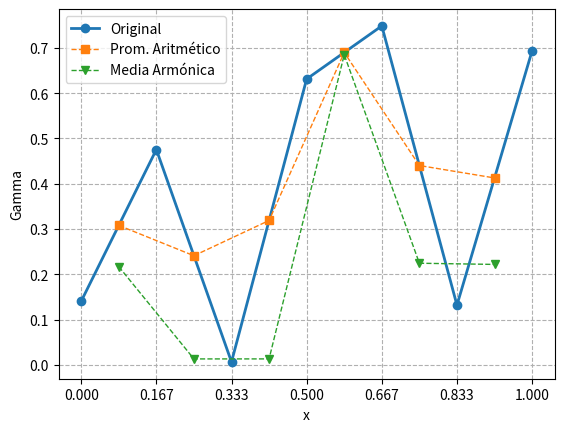

Source code (Python):
# -*- coding: utf-8 -*-
"""
Created on Thu Jul 16 14:27:10 2020.

[redacted]

[redacted]
Fecha: Oct 21. 2021

"""
import numpy as np
from scipy import interpolate

def calcDth(Dth_data, z, N):
    """
    Genera un arreglo de tamaño N+2 que contiene la información
    de la difusividad de acuerdo con la profundidad.

    Parameters
    ----------
    Dth_data : ARRAY
        VALORES DE LA COEFICIENTE DE DIFUSIVIDAD CALCULADA.
    z : ARREGLO
        COORDENADA Z DE LA PROFUNDIDAD.
    N : ENTERO
        TAMAÑO DE LA MATRIZ.

    Returns
    -------
    Dth : ARRAY
        Información de Dth de acuerdo con la profundidad.

    """
    Dth = np.zeros((N+2))
    for k in range(0, N+2):
        if (z[k] <= 50.0):
            Dth[k] = Dth_data[0]
        elif ((z[k] > 50.0) and (z[k] <= 250.0)):
            Dth[k] = Dth_data[1]
        elif ((z[k] > 250.0) and (z[k] <= 400.0)):
            Dth[k] = Dth_data[2]
        elif ((z[k] > 400.0) and (z[k] <= 600.0)):
            Dth[k] = Dth_data[3]
        elif ((z[k] > 600.0) and (z[k] <= 800.0)):
            Dth[k] = Dth_data[4]
        elif ((z[k] > 800.0) and (z[k] <= 1000.0)):
            Dth[k] = Dth_data[5]
        elif ((z[k] > 1000.0) and (z[k] <= 1500.0)):
            Dth[k] = Dth_data[6]
        elif ((z[k] > 1500.0) and (z[k] <= 1900.0)):
            Dth[k] = Dth_data[7]
        else:
            Dth[k] = Dth_data[8]
    return Dth

def interpTemp(z_dat, T_dat, z):
    """
    Realiza las interpolaciones de las temperaturas
    a las profundidades donde se hará el cálculo.

    Parameters
    ----------
    z_dat : ARREGLO
        Profundidades a interpolar.
    T_dat : ARREGLO
        Temperaturas a interpolar.
    z : ARREGLO
        Coordenada Z de la profundidad.

    Returns
    -------
    T_ini : ARREGLO
        Arreglo con las interpolaciones.

    """
    tck_1 = interpolate.splrep(z_dat, T_dat)
    T_ini = interpolate.splev(z, tck_1)
    return T_ini

def arithmeticMean(a, b):
    """
    Calcula la media aritmética entre a y b.
    
    Parameters
    ----------
    a, b: int
    Valores a interpolar.
    
    Returns
    -------
    La media aritmética.
    """
    return 0.5 * (a + b)

def harmonicMean(a, b):
    """
    Calcula la media armónica entre a y b.
    
    Parameters
    ----------
    a, b: int
    Valores a interpolar.
    
    Returns
    -------
    La media armónica.
    """    
    return 2 * a * b / (a + b)
    
def Laplaciano1D(N, d, f=None):
    """
    Calcula la matriz del Laplaciano usando diferencias finitas en 1D.
    
    Parameters
    ----------
    N: int
    Tamaño de la matriz
    
    d: float
    Valores del coeficiente Gamma de la ecuación.
    
    f: function
    Función para calcular el promedio entre dos valores.
    
    Returns
    -------
    A: ndarray
    La matriz del sistema.
    """
    if f == None:
        A = np.zeros((N,N))
        A[0, 0] = -2 * d[1]
        A[0, 1] = d[1]
        
        for i in range(1,N-1):
            A[i,i] = -2 * d[i+1]
            A[i,i+1] = d[i+1] #harmonicMean(d[i], d[i+1])
            A[i,i-1] = d[i] #harmonicMean(d[i], d[i+1])
            
        A[N-1,N-2] = d[N]
        A[N-1,N-1] = -2 * d[N]

    else:        
        A = np.zeros((N,N))
        A[0, 0] -= ( f(d[0], d[1]) + f(d[1], d[2]) )
        A[0, 1] = f(d[1], d[2])
        
        for i in range(1,N-1):
            A[i,i] -= ( f(d[i], d[i+1]) + f(d[i+1], d[i+2]) )
            A[i,i+1] = f(d[i+1], d[i+2])
            A[i,i-1] = f(d[i+1], d[i])

        A[N-1,N-2] = f(d[N-1], d[N])
        A[N-1,N-1] -= ( f(d[N-1], d[N]) + f(d[N], d[N+1]) )

    return A


def Laplaciano1D_NS(N, d, f=None):
    """
    Calcula la matriz del Laplaciano usando diferencias finitas en 1D.
    
    Parameters
    ----------
    N: int
    Tamaño de la matriz
    
    d: float
    Valores del coeficiente Gamma de la ecuación.
    
    f: function
    Función para calcular el promedio entre dos valores.
    
    Returns
    -------
    A: ndarray
    La matriz del sistema.
    """
    if f == None:
        A = np.zeros((N,N))
        A[0, 0] = ( 2 * d[1] + 1 )
        A[0, 1] = -d[1]

        for i in range(1,N-1):
            A[i,i] = ( 2 * d[i+1] + 1 )
            A[i,i+1] = -harmonicMean(d[i], d[i+1])
            A[i,i-1] = -harmonicMean(d[i], d[i+1])

        A[N-1,N-2] = -d[N]
        A[N-1,N-1] = ( 2 * d[N] + 1)

    else:     
        A = np.zeros((N,N))
        A[0, 0] = ( f(d[0], d[1]) + f(d[1], d[2]) + 1 )
        A[0, 1] = -f(d[1], d[2])    
        for i in range(1,N-1):
            A[i,i] = ( f(d[i], d[i+1]) + f(d[i+1], d[i+2]) + 1 )
            A[i,i+1] = -f(d[i+1], d[i+2])
            A[i,i-1] = -f(d[i+1], d[i])

        A[N-1,N-2] = -f(d[N-1], d[N])
        A[N-1,N-1] = ( f(d[N-1], d[N]) + f(d[N], d[N+1]) + 1)


    
    return A
#----------------------- TEST OF THE MODULE ----------------------------------   
if __name__ == '__main__':
    
    print('Arithmetic (1, 2) : {}'.format(arithmeticMean(1,2)))
    print('Harmonic (1,2) : {} \n'.format(harmonicMean(1,2)))
    input('Press enter')

    N = 5
    gamma = np.random.rand(N+2)
    print('Gamma:{}'.format(gamma))

    # Interpolación de la Gamma en los puntos medios
    gammaAM = [arithmeticMean(gamma[i], gamma[i+1]) for i in range(0, len(gamma)-1)]
    gammaHM = [harmonicMean(gamma[i], gamma[i+1]) for i in range(0, len(gamma)-1)]

    print('Gamma (Arithmetic):{}'.format(gammaAM))
    print('Gamma (Harmonic):{} \n'.format(gammaHM))

    input('Press enter')

    # Graficación de las Gammas
    import matplotlib.pyplot as plt
    h = 1.0 / (N+1)
    x = np.linspace(0,1,N+2)
    xm = x[:-1] + h * 0.5
    plt.plot(x, gamma, 'o-', label='Original', lw=2)
    plt.plot(xm, gammaAM, 's--', label='Prom. Aritmético', lw=1.0)
    plt.plot(xm, gammaHM, 'v--', label='Media Armónica', lw=1.0)
    plt.xlabel('x')
    plt.ylabel('Gamma')
    plt.xticks(x)
    plt.grid(ls='--')
    plt.legend()
    plt.show()
    
    input('Press enter')
    
    # Creación de las matrices
    print('None:\n{}'.format(Laplaciano1D(N, gamma)))
    print('Arithmetic:\n{}'.format(Laplaciano1D(N, gamma, arithmeticMean)))
    print('Harmonic:\n{}'.format(Laplaciano1D(N, gamma, harmonicMean)))
    print('NS Arithmetic:\n{}'.format(Laplaciano1D_NS(N, gamma, arithmeticMean)))
    print('NS Harmonic:\n{}'.format(Laplaciano1D_NS(N, gamma, harmonicMean)))
    
